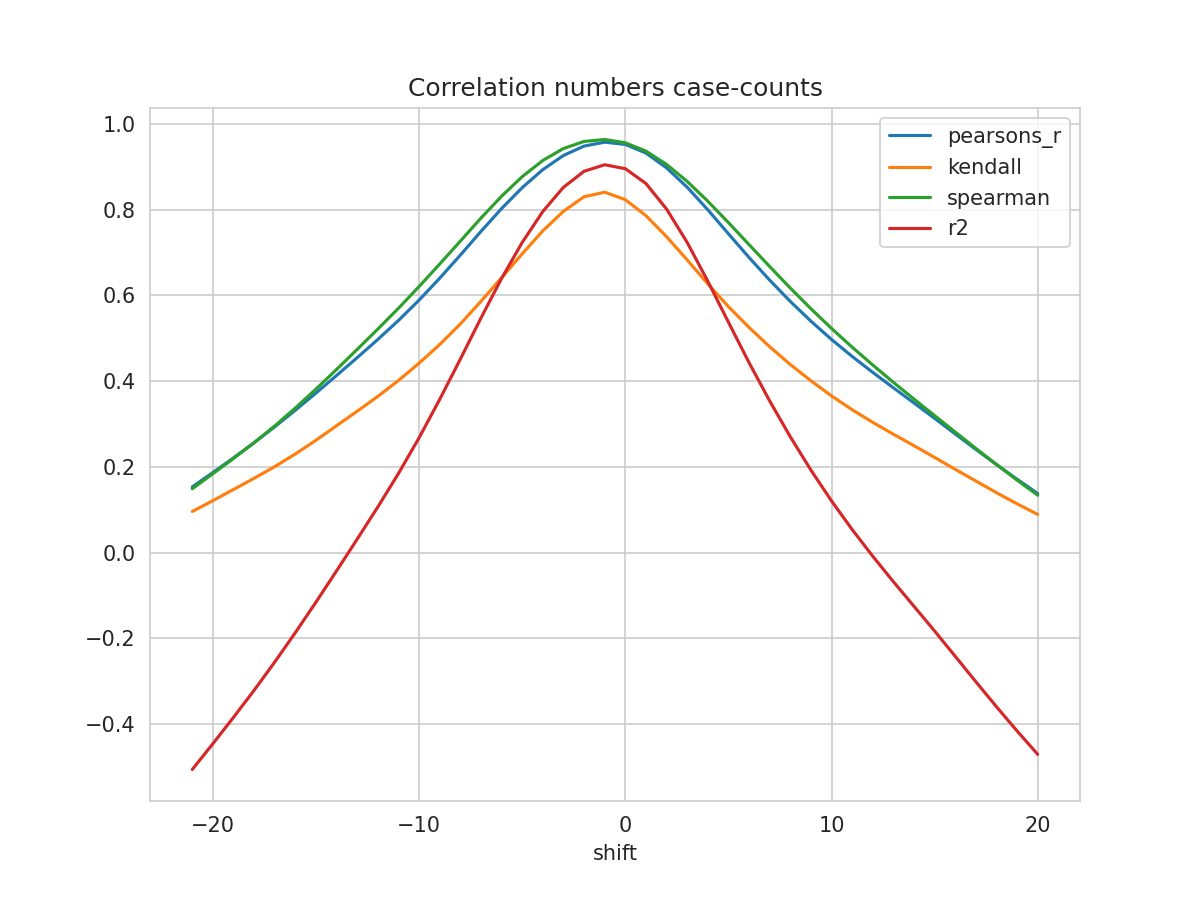

Source data for this figure (header and first rows):
shift, N, pearsons_r, kendall, spearman, mse, explained_variance_score, r2, rmse
-21, 496, 0.1534, 0.09609, 0.1491, 0.05259, -0.5057, -0.5057, 0.2293
-20, 497, 0.1869, 0.1213, 0.1842, 0.05051, -0.4454, -0.4455, 0.2247
-19, 498, 0.2212, 0.1475, 0.2198, 0.04837, -0.384, -0.384, 0.2199
-18, 499, 0.2565, 0.1735, 0.2566, 0.04617, -0.3209, -0.3209, 0.2149
-17, 500, 0.2936, 0.2008, 0.2956, 0.04388, -0.255, -0.255, 0.2095
-16, 501, 0.3323, 0.2302, 0.3375, 0.04151, -0.1863, -0.1864, 0.2037
-15, 502, 0.3724, 0.2623, 0.3816, 0.03907, -0.1152, -0.1152, 0.1977
-14, 503, 0.4134, 0.2962, 0.4275, 0.03656, -0.04218, -0.04222, 0.1912
-13, 504, 0.455, 0.3299, 0.4742, 0.03401, 0.03186, 0.03177, 0.1844
-12, 505, 0.4974, 0.3645, 0.5216, 0.03143, 0.107, 0.1068, 0.1773
-11, 506, 0.5416, 0.4016, 0.5701, 0.02875, 0.185, 0.1847, 0.1696
-10, 507, 0.5891, 0.442, 0.6208, 0.02587, 0.2685, 0.2681, 0.1608
-9, 508, 0.6402, 0.4855, 0.6733, 0.02275, 0.3582, 0.3576, 0.1508
-8, 509, 0.694, 0.5334, 0.7267, 0.01947, 0.4522, 0.4514, 0.1395
-7, 509, 0.7492, 0.5861, 0.7803, 0.01612, 0.5481, 0.5472, 0.127
-6, 509, 0.8026, 0.6413, 0.8314, 0.01288, 0.6405, 0.6396, 0.1135
-5, 509, 0.8513, 0.697, 0.8769, 0.009914, 0.7246, 0.7236, 0.09957
-4, 509, 0.8933, 0.7505, 0.9147, 0.007351, 0.7969, 0.7957, 0.08574
-3, 509, 0.9263, 0.7962, 0.9425, 0.005334, 0.8536, 0.8521, 0.07304
-2, 509, 0.9483, 0.83, 0.9591, 0.003991, 0.8912, 0.8895, 0.06318
-1, 509, 0.9573, 0.8407, 0.9636, 0.003444, 0.9066, 0.9047, 0.05869
0, 509, 0.9521, 0.8233, 0.956, 0.003776, 0.8977, 0.8955, 0.06145
1, 509, 0.9321, 0.7861, 0.9365, 0.005024, 0.8633, 0.8609, 0.07088
2, 509, 0.8975, 0.737, 0.9055, 0.00717, 0.8039, 0.8014, 0.08467
3, 508, 0.8523, 0.6828, 0.8659, 0.009994, 0.7264, 0.7236, 0.09997
4, 507, 0.7996, 0.6268, 0.8197, 0.01329, 0.6362, 0.6331, 0.1153
5, 506, 0.7439, 0.5739, 0.7698, 0.01678, 0.541, 0.5376, 0.1295
6, 505, 0.6884, 0.5253, 0.7185, 0.02024, 0.4469, 0.4432, 0.1423
7, 504, 0.6357, 0.4804, 0.6674, 0.02353, 0.3579, 0.3539, 0.1534
8, 503, 0.5861, 0.4389, 0.6172, 0.02661, 0.2745, 0.2703, 0.1631
9, 502, 0.5399, 0.401, 0.569, 0.02946, 0.1969, 0.1927, 0.1716
10, 501, 0.4973, 0.3656, 0.523, 0.0321, 0.125, 0.1207, 0.1792
11, 500, 0.4577, 0.3334, 0.4793, 0.03454, 0.05834, 0.05403, 0.1859
12, 499, 0.4205, 0.3039, 0.4376, 0.03683, -0.003925, -0.008303, 0.1919
13, 498, 0.3845, 0.2763, 0.3973, 0.03902, -0.06316, -0.06768, 0.1975
14, 497, 0.3491, 0.2494, 0.3582, 0.04114, -0.1204, -0.1252, 0.2028
15, 496, 0.3133, 0.2221, 0.3195, 0.04326, -0.1778, -0.1827, 0.208
16, 495, 0.2769, 0.1943, 0.2813, 0.04546, -0.2366, -0.2418, 0.2132
17, 494, 0.2408, 0.1672, 0.2432, 0.04767, -0.2958, -0.301, 0.2183
18, 493, 0.2055, 0.1399, 0.2057, 0.04986, -0.3541, -0.3594, 0.2233
19, 492, 0.1712, 0.1139, 0.1692, 0.052, -0.4106, -0.4159, 0.228
20, 491, 0.1379, 0.08929, 0.134, 0.05408, -0.4649, -0.4704, 0.2326
